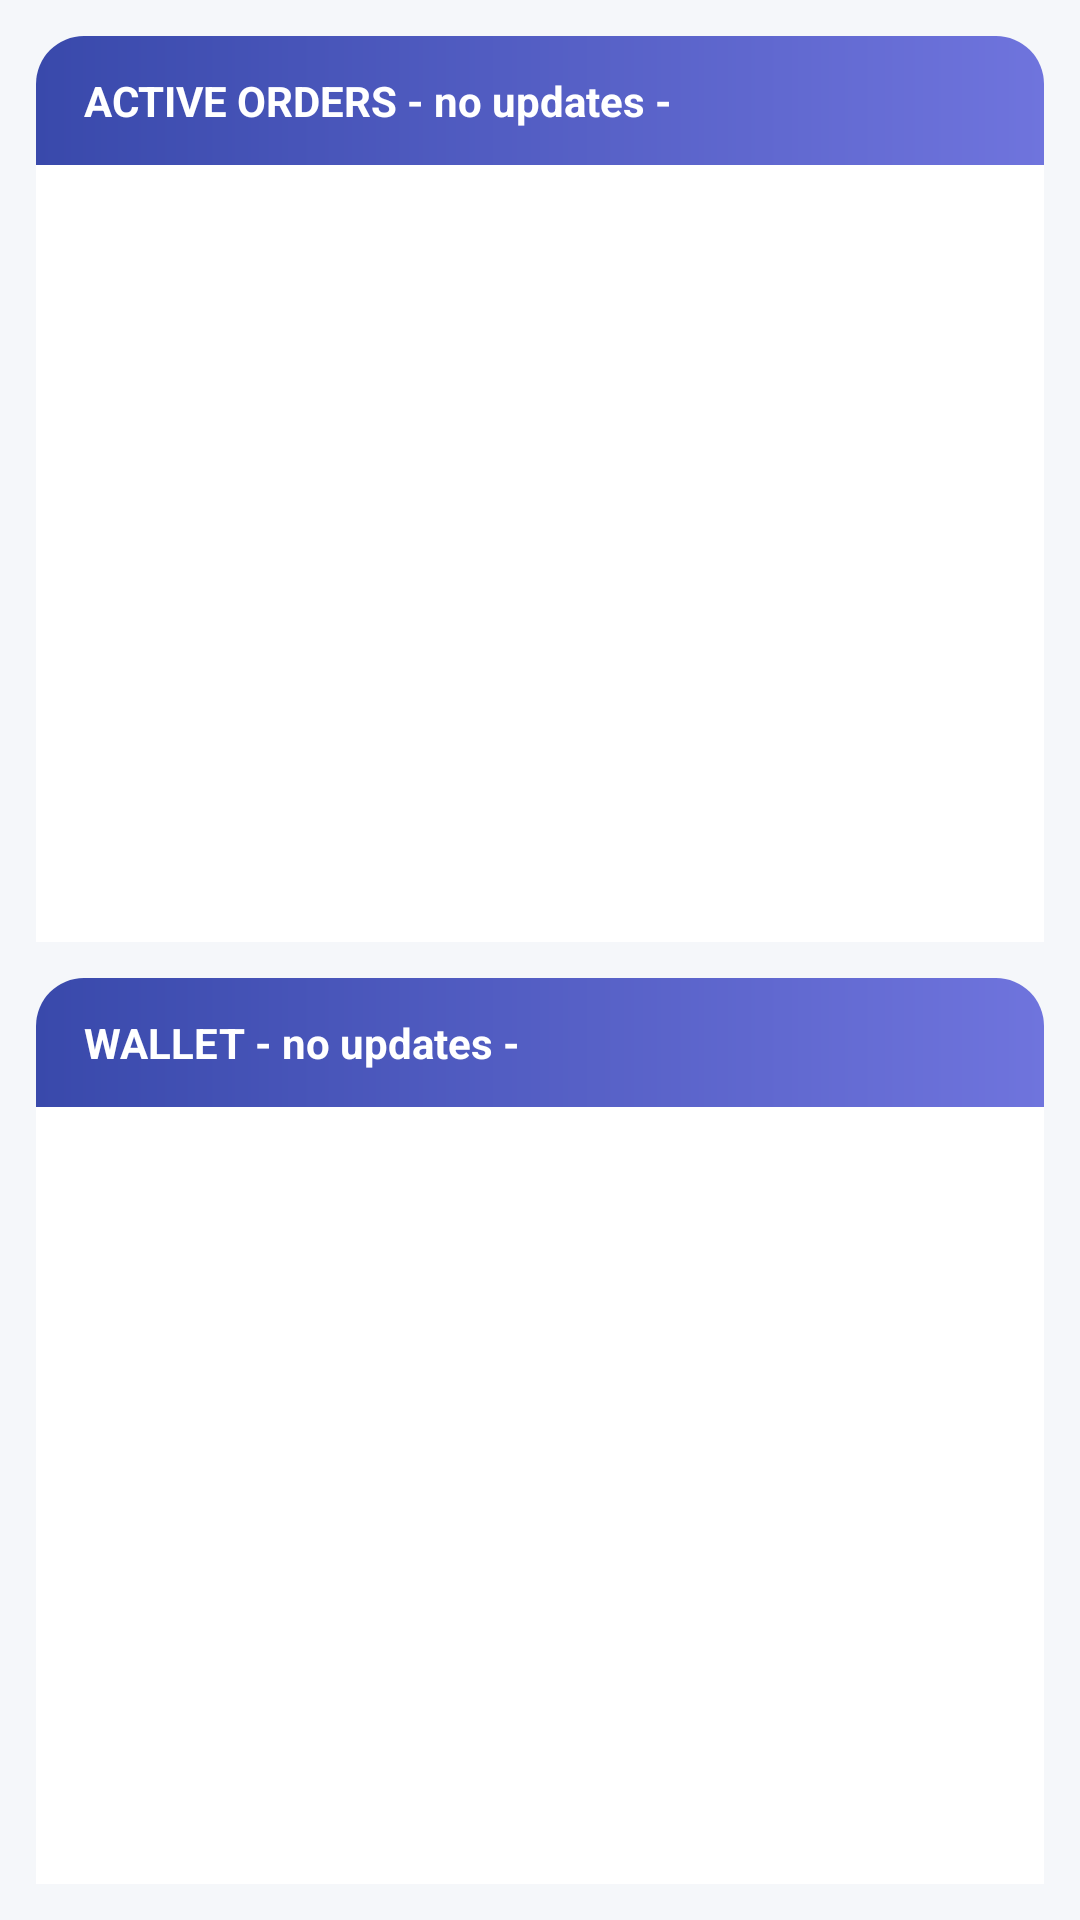

Android layout source for this screen:
<!-- AndroidManifest.xml: application theme AppTheme -->
<!-- res/layout/content_main.xml -->
<?xml version="1.0" encoding="utf-8"?>
<androidx.core.widget.NestedScrollView xmlns:android="http://schemas.android.com/apk/res/android"
    xmlns:app="http://schemas.android.com/apk/res-auto"
    xmlns:tools="http://schemas.android.com/tools"
    android:layout_width="match_parent"
    android:layout_height="match_parent"
    android:layout_marginBottom="90dp"
    android:background="@color/surface_variant"
    android:fillViewport="true"
    app:layout_behavior="@string/appbar_scrolling_view_behavior">

    <LinearLayout
        android:layout_width="match_parent"
        android:layout_height="match_parent"
        android:orientation="vertical"
        android:weightSum="2">

    
    <LinearLayout
        android:layout_width="match_parent"
        android:layout_height="0dp"
        android:layout_margin="12dp"
        android:layout_weight="1"
        android:background="@drawable/card_bg"
        android:elevation="2dp"
        android:orientation="vertical">

        <TextView
            android:id="@+id/textViewOrder"
            android:layout_width="match_parent"
            android:layout_height="wrap_content"
            android:background="@drawable/card_header"
            android:paddingStart="16dp"
            android:paddingTop="12dp"
            android:paddingEnd="16dp"
            android:paddingBottom="12dp"
            android:text="ACTIVE ORDERS - no updates -"
            android:textColor="@android:color/white"
            android:textSize="14sp"
            android:textStyle="bold" />

        <androidx.recyclerview.widget.RecyclerView
            android:id="@+id/recyclerViewActiveOrders"
            android:layout_width="match_parent"
            android:layout_height="0dp"
            android:layout_weight="1"
            android:background="@color/surface" />

    </LinearLayout>

    
    <LinearLayout
        android:layout_width="match_parent"
        android:layout_height="0dp"
        android:layout_marginStart="12dp"
        android:layout_marginTop="0dp"
        android:layout_marginEnd="12dp"
        android:layout_marginBottom="12dp"
        android:layout_weight="1"
        android:background="@drawable/card_bg"
        android:elevation="2dp"
        android:orientation="vertical">

        <TextView
            android:id="@+id/textViewUpdatedWallettime"
            android:layout_width="match_parent"
            android:layout_height="wrap_content"
            android:background="@drawable/card_header"
            android:paddingStart="16dp"
            android:paddingTop="12dp"
            android:paddingEnd="16dp"
            android:paddingBottom="12dp"
            android:text="WALLET - no updates -"
            android:textColor="@android:color/white"
            android:textSize="14sp"
            android:textStyle="bold" />

        <androidx.recyclerview.widget.RecyclerView
            android:id="@+id/recyclerViewWalletBalance"
            android:layout_width="match_parent"
            android:layout_height="0dp"
            android:layout_weight="1"
            android:background="@color/surface" />

    </LinearLayout>

    </LinearLayout>
</androidx.core.widget.NestedScrollView>
<!-- resources referenced by this layout -->
<resources>
  <color name="surface">#FFFFFF</color>
  <color name="surface_variant">#F5F7FA</color>
  <!-- drawable card_header (drawable) -->
  <?xml version="1.0" encoding="utf-8"?>
  <shape xmlns:android="http://schemas.android.com/apk/res/android"
      android:shape="rectangle">
      <gradient
          android:angle="0"
          android:endColor="@color/colorPrimaryLight"
          android:startColor="@color/colorPrimary" />
      <corners
          android:topLeftRadius="16dp"
          android:topRightRadius="16dp" />
  </shape>
  <string name="appbar_scrolling_view_behavior">com.google.android.material.appbar.AppBarLayout$ScrollingViewBehavior</string>
  <style name="AppTheme" parent="Theme.MaterialComponents.DayNight.NoActionBar">
          <item name="colorPrimary">@color/colorPrimary</item>
          <item name="colorPrimaryVariant">@color/colorPrimaryDark</item>
          <item name="colorSecondary">@color/colorAccent</item>
          <item name="android:colorBackground">@color/surface_variant</item>
          <item name="colorSurface">@color/surface</item>
      </style>
  <color name="colorPrimaryLight">#6F74DD</color>
  <color name="colorPrimary">#3949AB</color>
  <color name="colorPrimaryDark">#1A237E</color>
  <color name="colorAccent">#00C2B6</color>
</resources>
